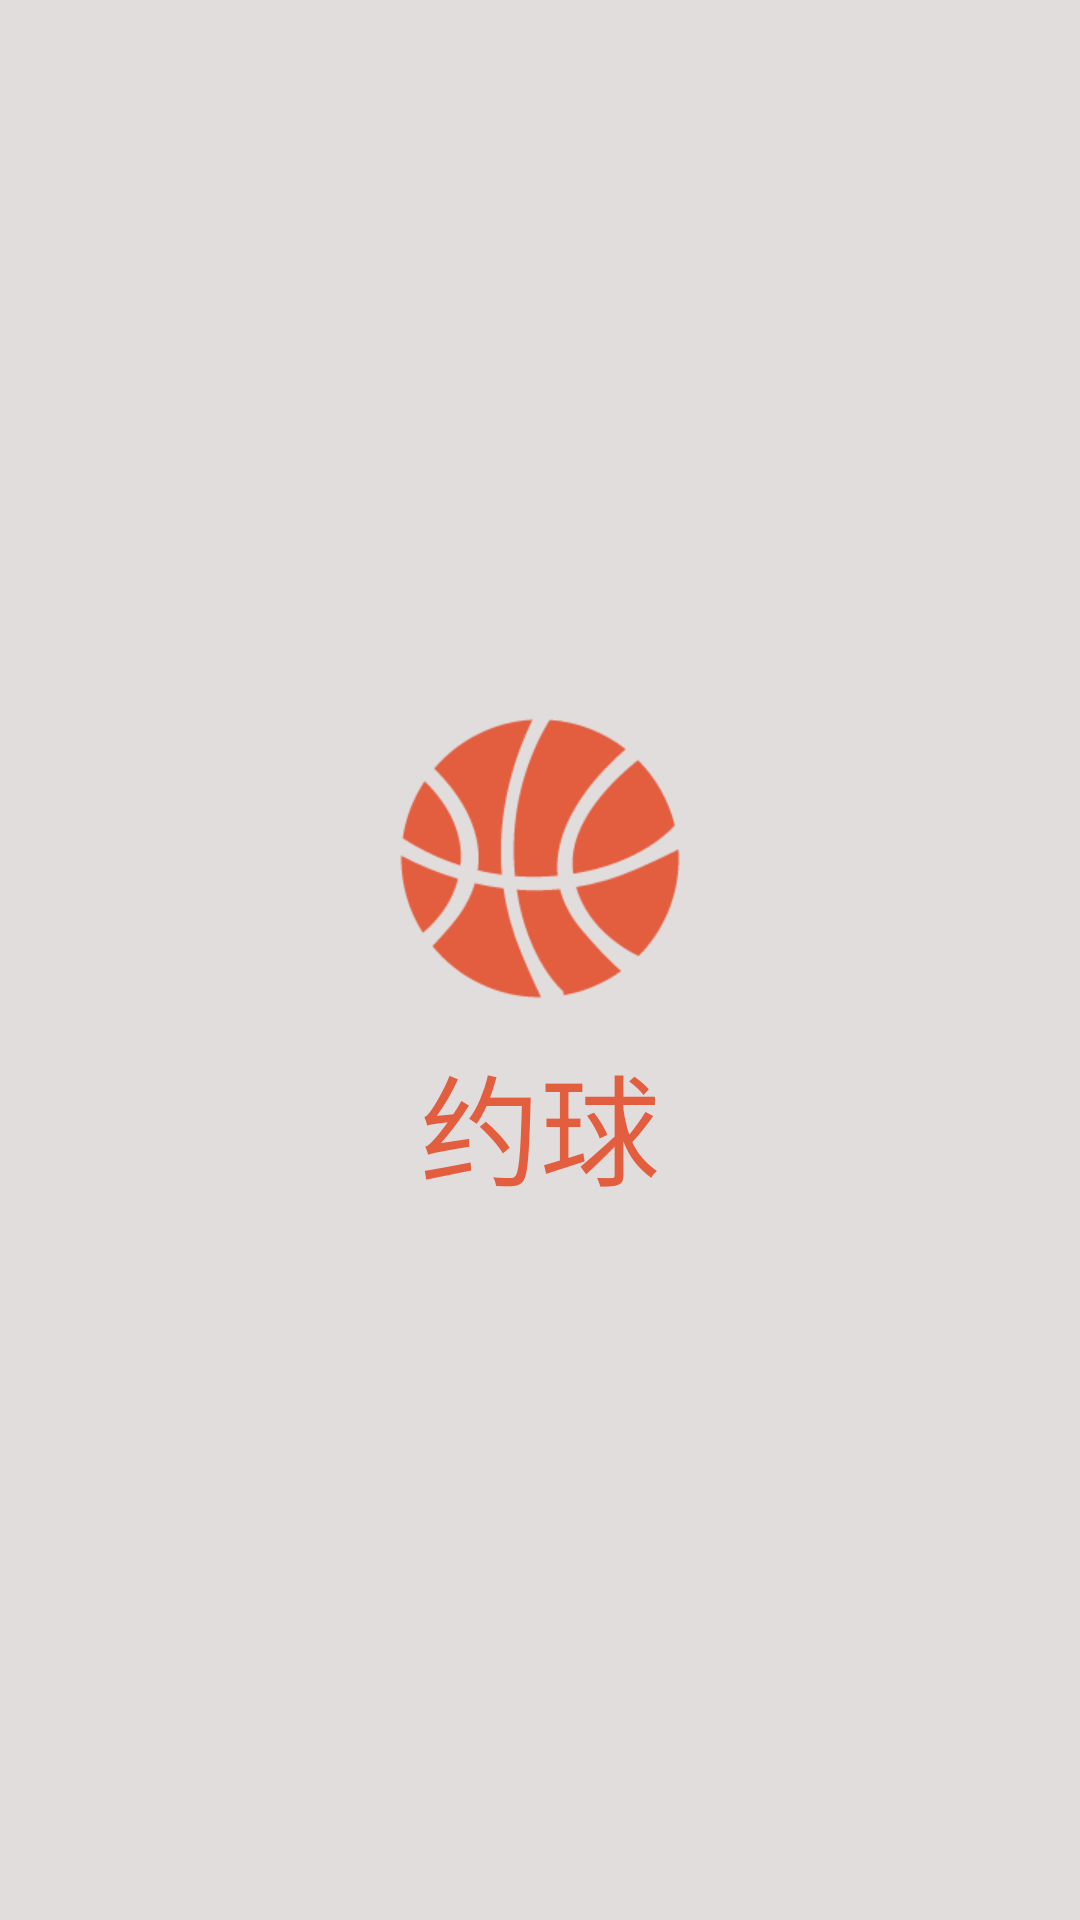

The Android layout XML behind this screen, and the referenced resources:
<!-- AndroidManifest.xml: application theme AppTheme -->
<!-- res/layout/activity_splash.xml -->
<?xml version=
    "1.0" encoding="utf-8"?>
<LinearLayout xmlns:android="http://schemas.android.com/apk/res/android"
    android:orientation="vertical"
    android:gravity="center"
    android:layout_width="match_parent"
    android:layout_height="match_parent"
    android:background="#e2dddd"
    >


        <ImageView
            android:layout_width="wrap_content"
            android:layout_height="wrap_content"
            android:src="@mipmap/splash_ball"
            />
        <TextView
            android:textColor="@color/text_unpre"
            android:layout_marginTop="10dp"
            android:id="@+id/tv_splash"
            android:text="约球"
            android:textSize="40sp"
            android:layout_width="wrap_content"
            android:layout_height="wrap_content" />

</LinearLayout>
<!-- resources referenced by this layout -->
<resources>
  <color name="text_unpre">#e25e3f</color>
  <!-- mipmap splash_ball: png bitmap (mipmap-xhdpi, 7418 bytes) -->
  <style name="AppTheme" parent="Theme.AppCompat.Light.NoActionBar">
          
          <item name="colorPrimary">@color/colorPrimary</item>
          <item name="colorPrimaryDark">@color/colorPrimaryDark</item>
          <item name="colorAccent">@color/colorAccent</item>
  
          <item name="colorControlNormal">@color/colorText</item>
          <item name="colorControlActivated">@color/colorText</item>
      </style>
  <color name="colorPrimary">#e25e3f</color>
  <color name="colorPrimaryDark">#e25e3f</color>
  <color name="colorAccent">#e25e3f</color>
  <color name="colorText">#ffffff</color>
</resources>
